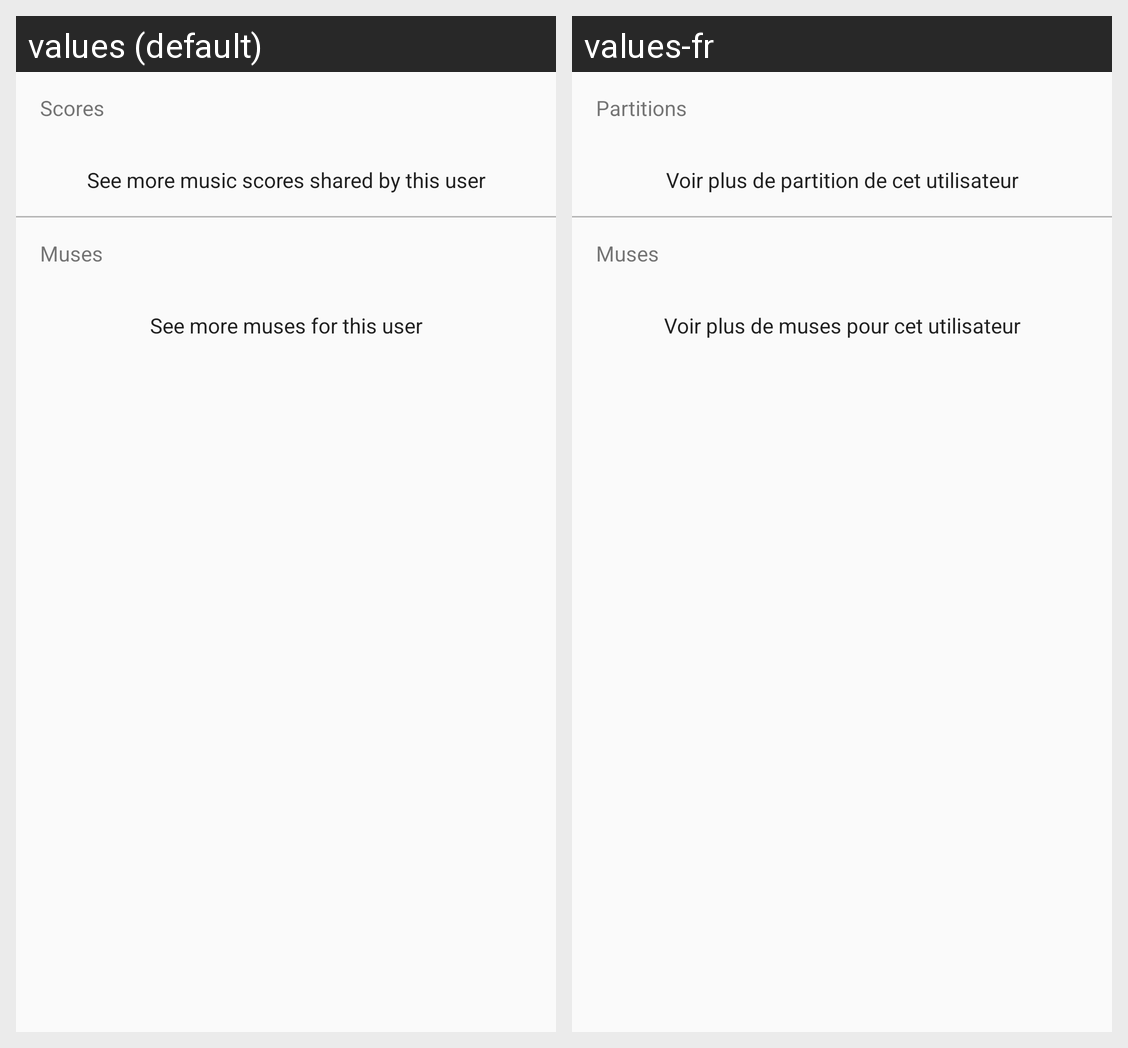

The same Android screen rendered under two of its app's locales, left to right. List the strings drawn on it with the default value and each locale's translation.
Android screen res/layout/fragment_tab_user_home.xml rendered under 2 locales, left to right: values (default), values-fr. Device: Nexus 5 (rendered at 1080×1920; each locale shown at half size, 540×960, under a caption strip naming it); theme AppTheme.
Strings drawn on this screen, with the default value and each locale's value (text and hints the layout hard-codes, and strings that could not be matched under every locale, appear in the picture but are not listed):

user_scores
  values: Scores
  values-fr: Partitions

see_user_scores
  values: See more music scores shared by this user
  values-fr: Voir plus de partition de cet utilisateur

user_muses
  values: Muses
  values-fr: Muses

see_user_muses
  values: See more muses for this user
  values-fr: Voir plus de muses pour cet utilisateur
